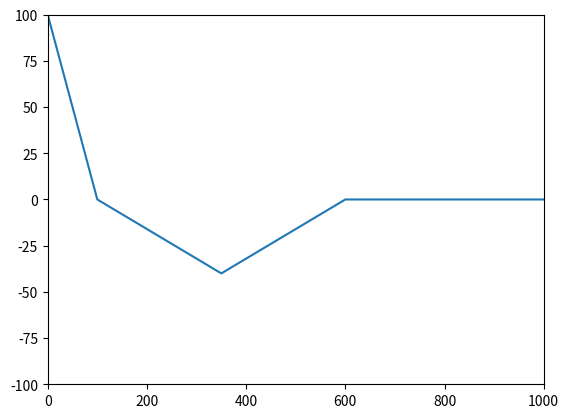
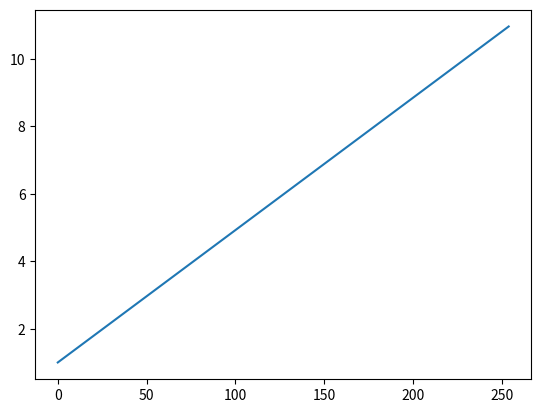
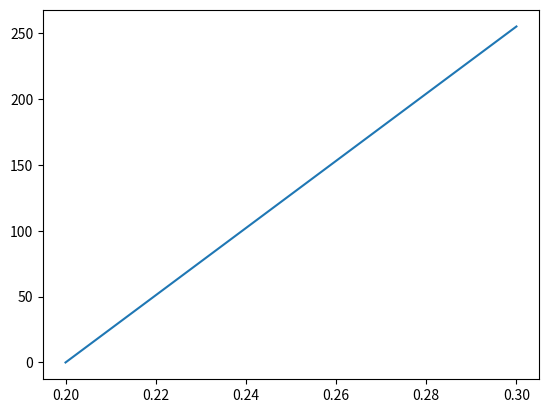

Write the Python code that produced these figures, in order.
# -*- coding: utf-8 -*-

import matplotlib.pyplot as plt
import numpy as np


def force(x, repulsionRange, repulsionStrength, forceRange, forceStrength):
    if x > forceRange + repulsionRange:
        return 0
    else:
        if x > repulsionRange:
            return forceStrength * (1 - abs(repulsionRange + forceRange / 2 - x) / (forceRange / 2))
        else:
            return repulsionStrength * (repulsionRange - x) / repulsionRange
                

N = 1000

REPULSION_RANGE = 100
REPULSION_STRENGTH= 100

FORCE_RANGE = 500
FORCE_STRENGTH = -40

distances = range(N)[::-1]
s = [force(x, REPULSION_RANGE, REPULSION_STRENGTH, FORCE_RANGE, FORCE_STRENGTH) for x in distances]

plt.close(1)
plt.figure(1)
plt.plot(distances, s)
plt.ylim(-100, 100)
plt.xlim(0, N)

INV_255 = 0.00392156862745098

def u8_to_range(uint8, minimum, maximum):
    return uint8 * (INV_255 * maximum - INV_255 * minimum) + minimum

y = [u8_to_range(i, 1, 11) for i in range(255)]

plt.close(2)
plt.figure(2)
plt.plot(range(255), y)

def range_to_u8(minimum, maximum, value):
    return (255. * (value - minimum)) / (maximum - minimum)
    
x = np.linspace(0.2, 0.3, 255)
y = [range_to_u8(0.2, 0.3, v) for v in x]
    
plt.close(3)
plt.figure(3)
plt.plot(x, y)
        